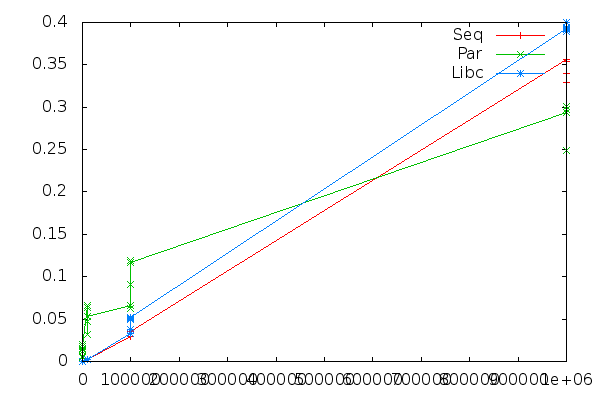

The file beside this chart, header and first rows:
Size, Seq, Par, Libc
100, 0.000015, 0.004201, 0.000025
100, 0.000015, 0.005207, 0.000024
100, 0.000014, 0.005079, 0.000024
100, 0.000014, 0.004811, 0.000024
100, 0.000014, 0.005799, 0.000024
1000, 0.000198, 0.01223, 0.000333
1000, 0.000198, 0.01436, 0.000329
1000, 0.000198, 0.01546, 0.000330
1000, 0.000197, 0.01965, 0.000332
1000, 0.000256, 0.01781, 0.000330
10000, 0.002578, 0.06587, 0.002878
10000, 0.002483, 0.0319, 0.002928
10000, 0.002596, 0.06403, 0.002880
10000, 0.002417, 0.04731, 0.002895
10000, 0.002469, 0.0535, 0.002879
100000, 0.02978, 0.06658, 0.03295
100000, 0.02935, 0.06211, 0.04992
100000, 0.03278, 0.09096, 0.03808
100000, 0.03322, 0.1192, 0.05091
100000, 0.03491, 0.1172, 0.05155
1000000, 0.3558, 0.2934, 0.3932
1000000, 0.3293, 0.2975, 0.3919
1000000, 0.3397, 0.3013, 0.3945
1000000, 0.3559, 0.2492, 0.3996
1000000, 0.3544, 0.3013, 0.3898
